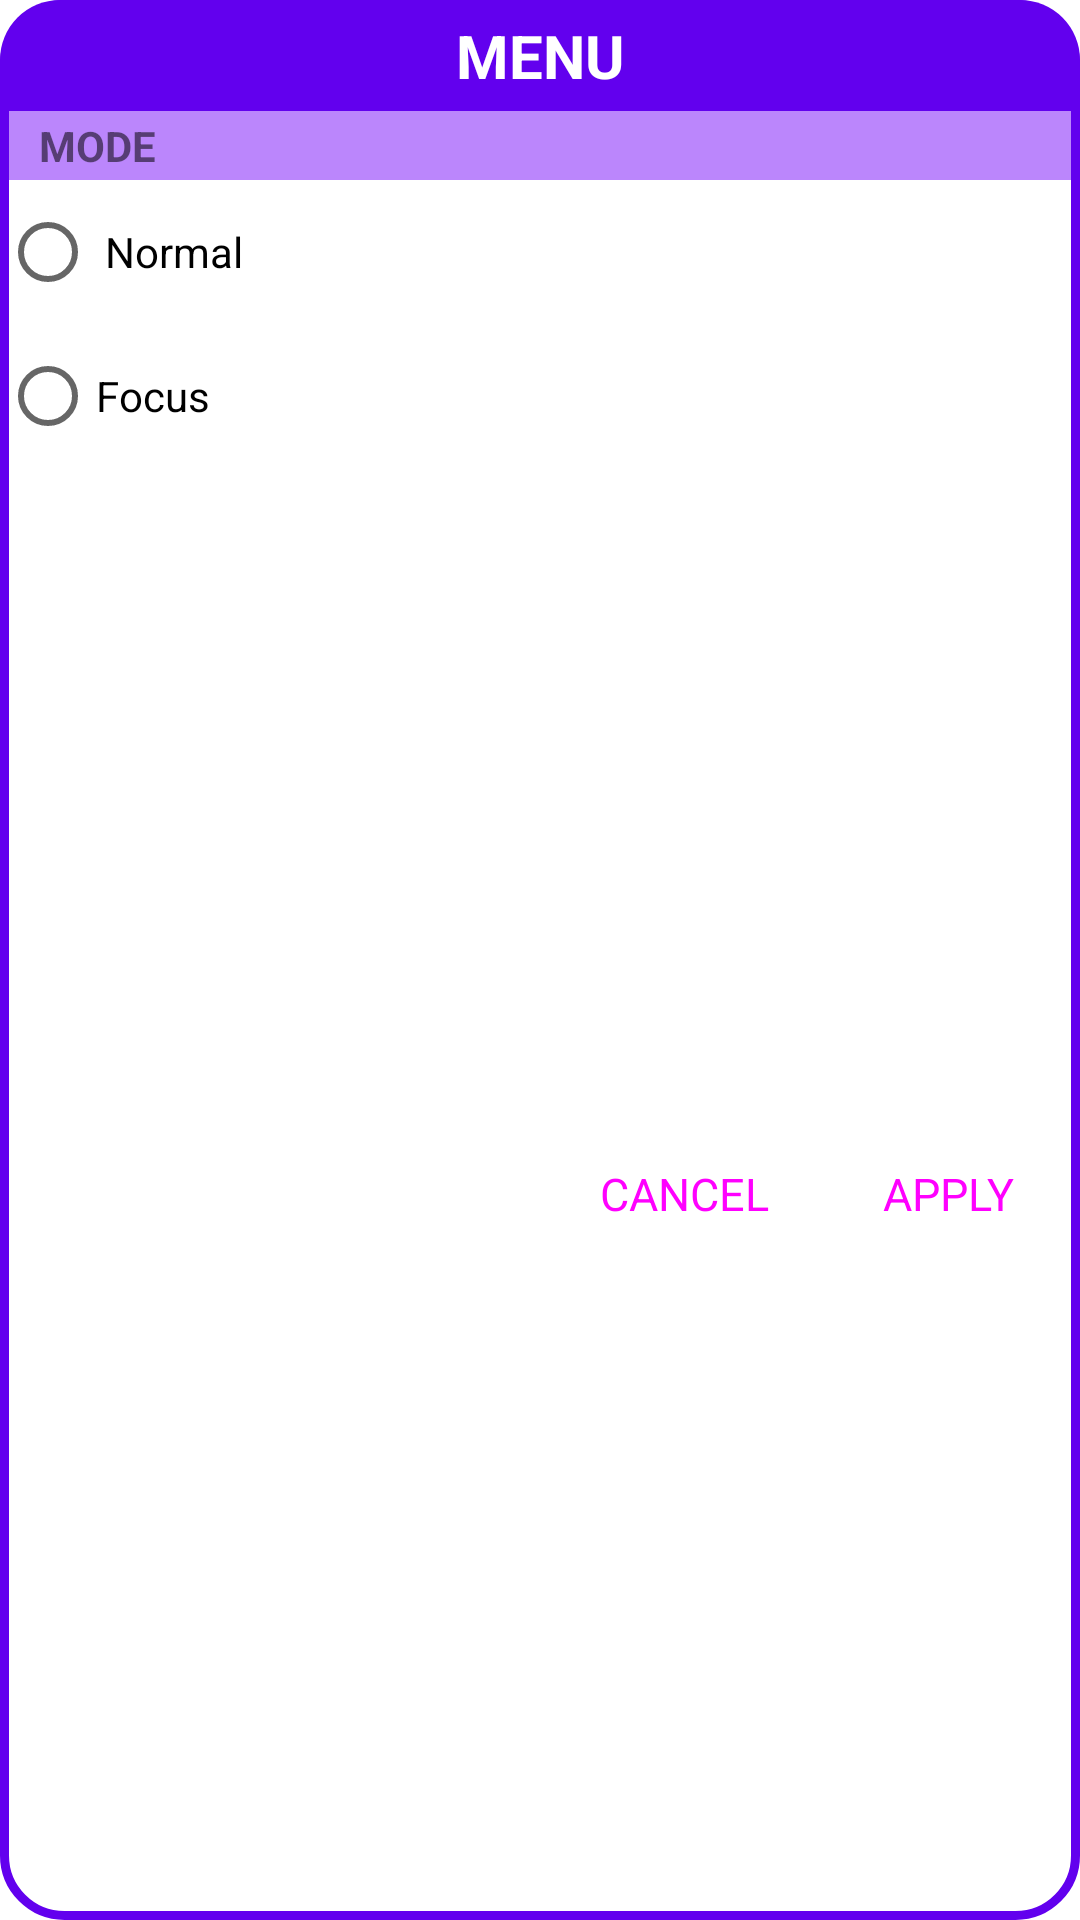

Android layout source for this screen:
<!-- AndroidManifest.xml: application theme Theme.DoSomething -->
<!-- res/layout/menu.xml -->
<?xml version="1.0" encoding="utf-8"?>
<androidx.constraintlayout.widget.ConstraintLayout xmlns:android="http://schemas.android.com/apk/res/android"
    xmlns:app="http://schemas.android.com/apk/res-auto"
    xmlns:tools="http://schemas.android.com/tools"
    android:layout_width="300dp"
    android:layout_height="wrap_content"
    android:background="@drawable/card_layout">

    <TextView
        android:layout_width="match_parent"
        android:layout_height="wrap_content"
        android:text="MENU"
        android:textColor="@color/design_default_color_on_primary"
        android:textStyle="bold"
        android:id="@+id/menu"
        android:textAlignment="center"
        app:layout_constraintTop_toTopOf="parent"
        android:background="@drawable/xml_roundedcorner"
        android:padding="5dp"
        android:textSize="20sp"
        />

    <RadioGroup
        android:id="@+id/radio_group"
        android:layout_width="match_parent"
        android:layout_height="wrap_content"
        android:checkedButton="@id/normal"
        app:layout_constraintEnd_toEndOf="parent"
        app:layout_constraintHorizontal_bias="0.51"
        app:layout_constraintStart_toStartOf="parent"
        app:layout_constraintTop_toBottomOf="@id/menu">

        <TextView
            android:layout_width="match_parent"
            android:layout_height="wrap_content"
            android:layout_marginHorizontal="@dimen/borderline"
            android:background="@color/purple_200"
            android:paddingVertical="2dp"
            android:paddingLeft="10dp"
            android:text="MODE"
            android:textStyle="bold" />

        <RadioButton
            android:id="@+id/normal_mode"
            android:layout_width="match_parent"
            android:layout_height="wrap_content"
            android:padding="@dimen/borderline"
            android:text="Normal" />

        <RadioButton
            android:id="@+id/focus_mode"
            android:layout_width="match_parent"
            android:layout_height="wrap_content"
            android:text="Focus" />


    </RadioGroup>

    <Button
        style="@style/Widget.Material3.Button.TextButton"
        android:layout_width="wrap_content"
        android:layout_height="wrap_content"
        android:textSize="15dp"
        android:text="APPLY"
        app:layout_constraintBottom_toBottomOf="parent"
        app:layout_constraintEnd_toEndOf="parent"
        app:layout_constraintTop_toBottomOf="@+id/radio_group"
        tools:ignore="SmallSp"
        android:id="@+id/apply"/>
    <Button
        style="@style/Widget.Material3.Button.TextButton"
        android:layout_width="wrap_content"
        android:layout_height="wrap_content"
        android:textSize="15dp"
        android:text="CANCEL"
        app:layout_constraintBottom_toBottomOf="parent"
        app:layout_constraintEnd_toStartOf="@id/apply"
        app:layout_constraintTop_toBottomOf="@+id/radio_group"
        tools:ignore="SmallSp"
        android:id="@+id/cancel"/>

</androidx.constraintlayout.widget.ConstraintLayout>
<!-- resources referenced by this layout -->
<resources>
  <color name="purple_200">#FFBB86FC</color>
  <dimen name="borderline">3dp</dimen>
  <!-- drawable card_layout (drawable) -->
  <?xml version="1.0" encoding="utf-8"?>
  <selector xmlns:android="http://schemas.android.com/apk/res/android">
      <item>
          <shape android:shape="rectangle">
              <solid android:color="#FFFFFF"/>
              <corners android:radius="@dimen/cornerRadius"/>
              <stroke android:color="@color/design_default_color_primary"
                  android:width="@dimen/borderline"/>
  
  
          </shape>
      </item>
  
  </selector>
  <!-- drawable xml_roundedcorner (drawable) -->
  <?xml version="1.0" encoding="utf-8"?>
  <shape xmlns:android="http://schemas.android.com/apk/res/android" >
  
      <solid android:color="@color/design_default_color_primary" />
  
  
  
      <corners android:topLeftRadius="@dimen/cornerRadius"
               android:topRightRadius="@dimen/cornerRadius"/>
  </shape>
  <style name="Theme.DoSomething" parent="Theme.MaterialComponents.DayNight.DarkActionBar">
          
          <item name="colorPrimary">@color/purple_500</item>
          <item name="colorPrimaryVariant">@color/purple_700</item>
          <item name="colorOnPrimary">@color/white</item>
          
          <item name="colorSecondary">@color/teal_200</item>
          <item name="colorSecondaryVariant">@color/teal_700</item>
          <item name="colorOnSecondary">@color/black</item>
          
          <item name="android:statusBarColor" tools:targetApi="l">?attr/colorPrimaryVariant</item>
          
      </style>
  <dimen name="cornerRadius">20dp</dimen>
  <color name="purple_500">#FF6200EE</color>
  <color name="purple_700">#FF3700B3</color>
  <color name="white">#FFFFFFFF</color>
  <color name="teal_200">#FF03DAC5</color>
  <color name="teal_700">#FF018786</color>
  <color name="black">#FF000000</color>
</resources>
